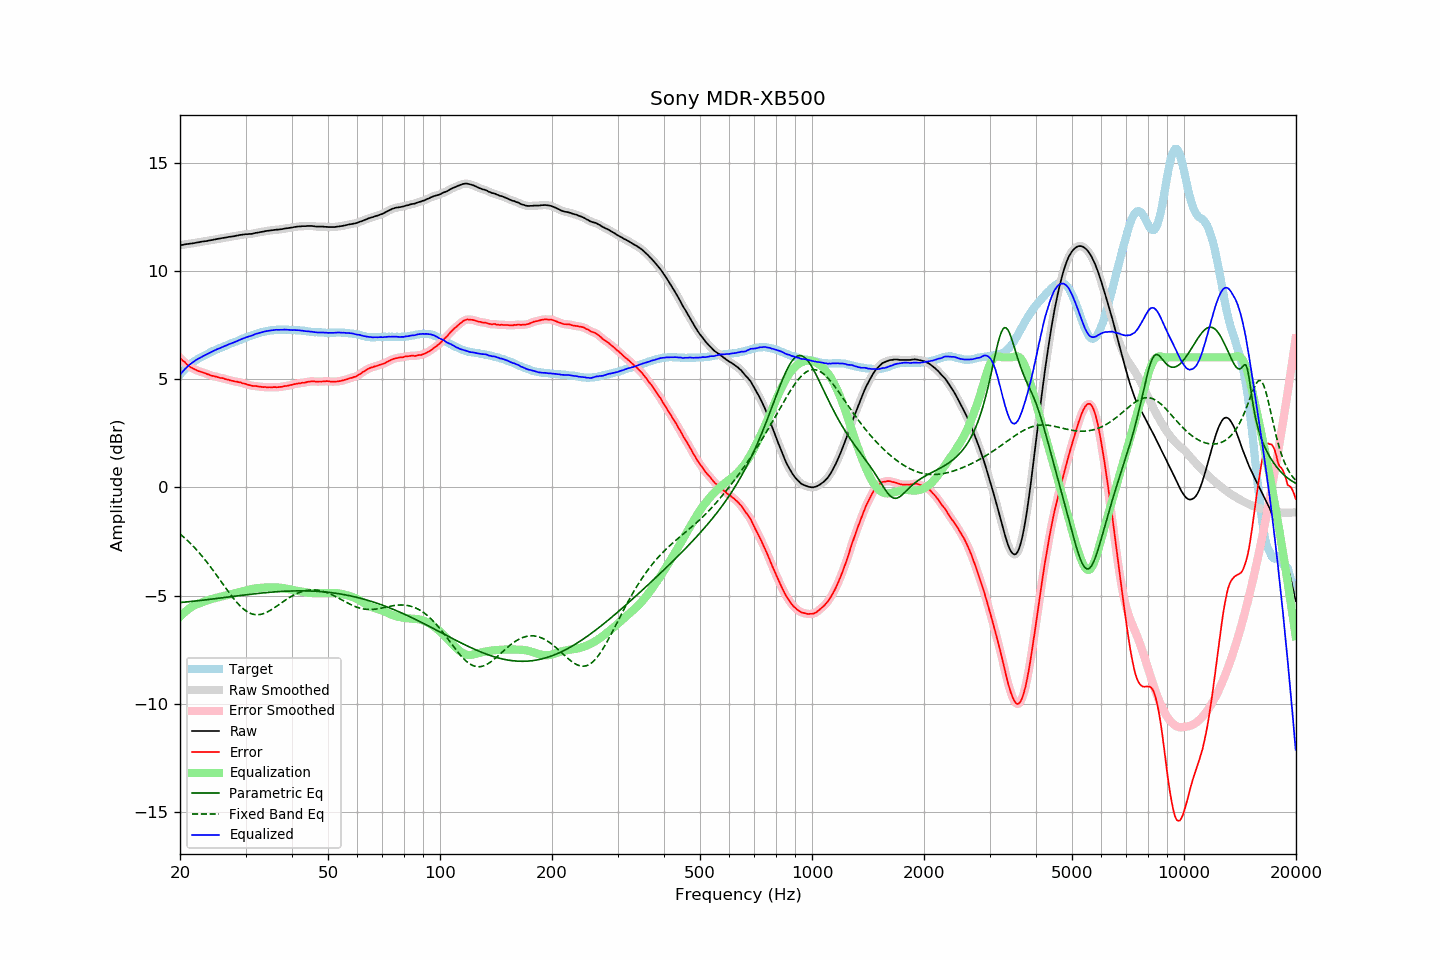

Source data for this figure (header and first rows):
frequency, raw, error, smoothed, error_smoothed, equalization, parametric_eq, fixed_band_eq, equalized_raw, equalized_smoothed, target
20.00, 11.18, 5.98, 11.18, 5.98, -5.98, -5.32, -2.16, 5.20, 5.20, 5.20
20.20, 11.19, 5.90, 11.19, 5.91, -5.90, -5.32, -2.22, 5.29, 5.29, 5.29
20.40, 11.20, 5.83, 11.20, 5.84, -5.83, -5.31, -2.28, 5.37, 5.37, 5.37
20.61, 11.22, 5.78, 11.22, 5.77, -5.76, -5.30, -2.35, 5.46, 5.45, 5.44
20.81, 11.23, 5.70, 11.23, 5.70, -5.70, -5.30, -2.42, 5.53, 5.53, 5.53
21.02, 11.24, 5.63, 11.24, 5.64, -5.64, -5.29, -2.48, 5.60, 5.60, 5.61
21.23, 11.25, 5.58, 11.25, 5.58, -5.59, -5.28, -2.56, 5.66, 5.66, 5.67
21.44, 11.26, 5.53, 11.26, 5.53, -5.54, -5.27, -2.63, 5.72, 5.72, 5.73
21.66, 11.27, 5.49, 11.27, 5.49, -5.49, -5.27, -2.71, 5.78, 5.78, 5.78
21.87, 11.28, 5.45, 11.28, 5.45, -5.45, -5.26, -2.78, 5.83, 5.83, 5.83
22.09, 11.30, 5.42, 11.30, 5.42, -5.42, -5.25, -2.86, 5.88, 5.88, 5.88
22.31, 11.31, 5.38, 11.31, 5.38, -5.39, -5.24, -2.95, 5.92, 5.92, 5.93
22.54, 11.32, 5.35, 11.32, 5.36, -5.36, -5.23, -3.03, 5.96, 5.97, 5.97
22.76, 11.34, 5.33, 11.34, 5.33, -5.33, -5.22, -3.12, 6.01, 6.00, 6.01
22.99, 11.35, 5.31, 11.35, 5.31, -5.30, -5.22, -3.21, 6.05, 6.04, 6.04
23.22, 11.36, 5.28, 11.36, 5.28, -5.28, -5.21, -3.30, 6.08, 6.08, 6.08
23.45, 11.37, 5.25, 11.37, 5.26, -5.25, -5.20, -3.39, 6.12, 6.12, 6.12
23.69, 11.38, 5.23, 11.38, 5.23, -5.23, -5.19, -3.48, 6.15, 6.16, 6.15
23.92, 11.40, 5.21, 11.40, 5.20, -5.20, -5.18, -3.58, 6.20, 6.19, 6.19
24.16, 11.41, 5.17, 11.41, 5.17, -5.18, -5.17, -3.68, 6.23, 6.23, 6.24
24.40, 11.42, 5.15, 11.42, 5.15, -5.15, -5.16, -3.78, 6.27, 6.27, 6.27
24.65, 11.44, 5.14, 11.44, 5.13, -5.13, -5.15, -3.88, 6.31, 6.30, 6.30
24.89, 11.45, 5.12, 11.45, 5.12, -5.11, -5.14, -3.98, 6.34, 6.34, 6.33
25.14, 11.47, 5.10, 11.47, 5.10, -5.09, -5.13, -4.08, 6.38, 6.37, 6.37
25.39, 11.48, 5.08, 11.48, 5.08, -5.08, -5.13, -4.19, 6.40, 6.40, 6.40
25.65, 11.49, 5.05, 11.49, 5.06, -5.06, -5.12, -4.29, 6.43, 6.43, 6.44
25.91, 11.51, 5.05, 11.51, 5.04, -5.04, -5.11, -4.40, 6.47, 6.46, 6.46
26.16, 11.52, 5.03, 11.52, 5.02, -5.02, -5.10, -4.50, 6.50, 6.50, 6.49
26.43, 11.53, 5.00, 11.53, 5.01, -5.00, -5.09, -4.61, 6.53, 6.53, 6.53
26.69, 11.54, 4.98, 11.54, 4.98, -4.98, -5.08, -4.71, 6.56, 6.56, 6.56
26.96, 11.56, 4.97, 11.56, 4.96, -4.97, -5.07, -4.81, 6.59, 6.59, 6.59
27.23, 11.57, 4.94, 11.57, 4.95, -4.95, -5.06, -4.91, 6.62, 6.62, 6.63
27.50, 11.58, 4.92, 11.58, 4.93, -4.93, -5.05, -5.01, 6.65, 6.65, 6.66
27.77, 11.59, 4.91, 11.59, 4.91, -4.91, -5.04, -5.11, 6.68, 6.68, 6.68
28.05, 11.60, 4.88, 11.60, 4.89, -4.90, -5.03, -5.20, 6.70, 6.71, 6.72
28.33, 11.62, 4.89, 11.62, 4.88, -4.88, -5.02, -5.29, 6.74, 6.74, 6.73
28.62, 11.63, 4.87, 11.63, 4.87, -4.86, -5.01, -5.37, 6.77, 6.77, 6.76
28.90, 11.65, 4.85, 11.65, 4.85, -4.85, -5.00, -5.45, 6.80, 6.80, 6.80
29.19, 11.66, 4.84, 11.66, 4.83, -4.83, -4.99, -5.52, 6.83, 6.83, 6.82
29.48, 11.67, 4.80, 11.67, 4.81, -4.81, -4.98, -5.59, 6.86, 6.86, 6.87
29.78, 11.68, 4.79, 11.68, 4.79, -4.79, -4.97, -5.65, 6.89, 6.89, 6.89
30.08, 11.69, 4.77, 11.69, 4.77, -4.77, -4.97, -5.71, 6.92, 6.92, 6.92
30.38, 11.69, 4.74, 11.69, 4.75, -4.75, -4.96, -5.76, 6.94, 6.95, 6.95
30.68, 11.70, 4.72, 11.70, 4.72, -4.73, -4.95, -5.80, 6.97, 6.97, 6.98
30.99, 11.70, 4.70, 11.70, 4.70, -4.71, -4.94, -5.83, 6.99, 6.99, 7.00
31.30, 11.71, 4.69, 11.71, 4.69, -4.69, -4.93, -5.86, 7.01, 7.02, 7.02
31.61, 11.73, 4.68, 11.73, 4.68, -4.68, -4.92, -5.87, 7.05, 7.05, 7.05
31.93, 11.75, 4.68, 11.75, 4.67, -4.67, -4.91, -5.88, 7.08, 7.08, 7.07
32.24, 11.76, 4.67, 11.76, 4.67, -4.66, -4.91, -5.89, 7.10, 7.10, 7.09
32.57, 11.77, 4.65, 11.77, 4.66, -4.65, -4.90, -5.88, 7.12, 7.12, 7.12
32.89, 11.79, 4.64, 11.79, 4.64, -4.64, -4.89, -5.87, 7.15, 7.14, 7.15
33.22, 11.80, 4.63, 11.80, 4.64, -4.64, -4.88, -5.86, 7.16, 7.16, 7.17
33.55, 11.81, 4.63, 11.81, 4.63, -4.63, -4.88, -5.83, 7.18, 7.18, 7.18
33.89, 11.83, 4.64, 11.83, 4.63, -4.63, -4.87, -5.80, 7.20, 7.20, 7.19
34.23, 11.84, 4.62, 11.84, 4.63, -4.62, -4.86, -5.77, 7.22, 7.22, 7.22
34.57, 11.85, 4.62, 11.85, 4.62, -4.62, -4.86, -5.73, 7.23, 7.23, 7.23
34.92, 11.86, 4.62, 11.86, 4.62, -4.62, -4.85, -5.69, 7.24, 7.24, 7.24
35.27, 11.87, 4.61, 11.87, 4.62, -4.62, -4.84, -5.65, 7.25, 7.25, 7.26
35.62, 11.88, 4.63, 11.88, 4.62, -4.62, -4.84, -5.60, 7.26, 7.26, 7.25
35.97, 11.89, 4.63, 11.89, 4.62, -4.62, -4.83, -5.55, 7.27, 7.27, 7.26
... 635 more rows
